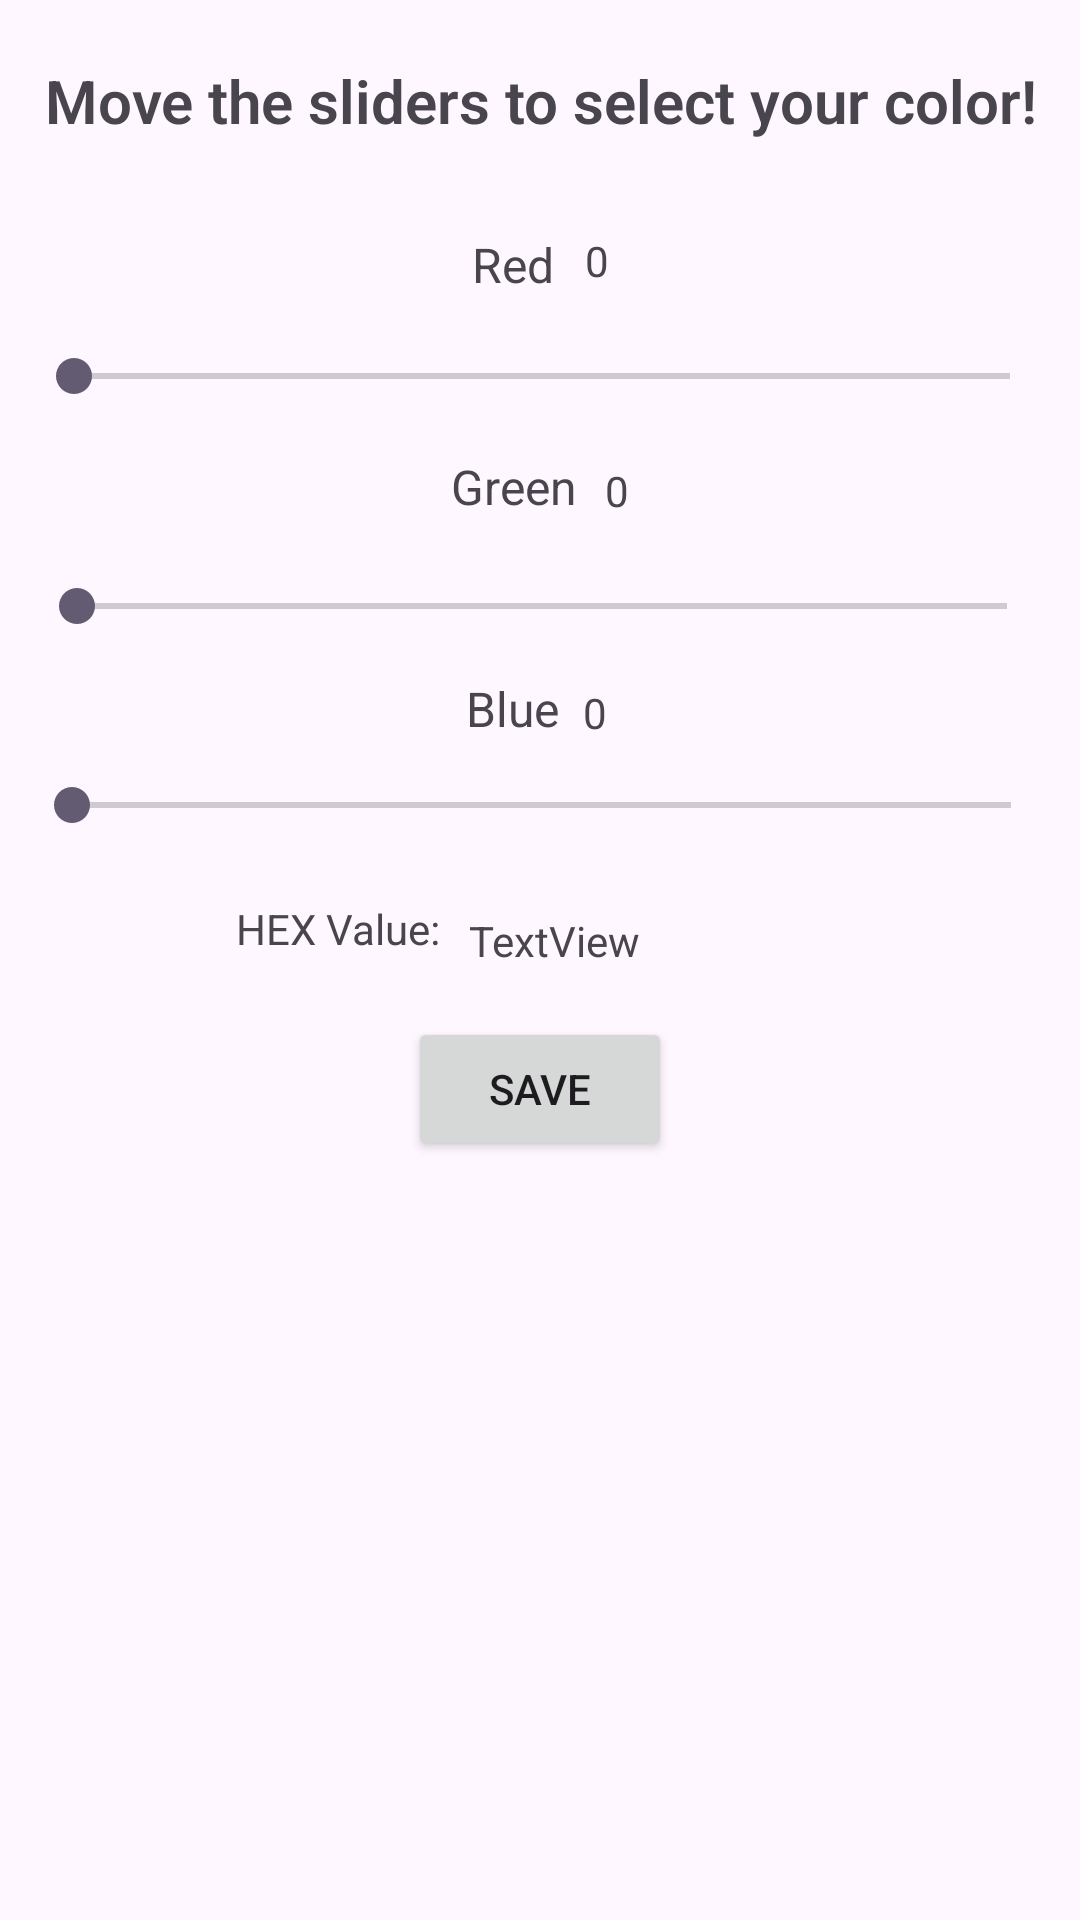

Reconstruct the res/layout file that produces this screen, plus the resources it refers to.
<!-- AndroidManifest.xml: application theme Theme.ColorSeek -->
<!-- res/layout/activity_main.xml -->
<?xml version="1.0" encoding="utf-8"?>
<androidx.constraintlayout.widget.ConstraintLayout xmlns:android="http://schemas.android.com/apk/res/android"
    xmlns:app="http://schemas.android.com/apk/res-auto"
    xmlns:tools="http://schemas.android.com/tools"
    android:id="@+id/main"
    android:layout_width="match_parent"
    android:layout_height="match_parent"
    tools:context=".MainActivity"
    tools:layout_editor_absoluteX="0dp"
    tools:layout_editor_absoluteY="1dp">

    <androidx.constraintlayout.widget.ConstraintLayout
        android:id="@+id/constraintLayout3"
        android:layout_width="401dp"
        android:layout_height="0dp"
        android:layout_marginTop="4dp"
        android:layout_marginBottom="53dp"
        app:layout_constraintBottom_toTopOf="@+id/listView"
        app:layout_constraintEnd_toEndOf="parent"
        app:layout_constraintStart_toStartOf="parent"
        app:layout_constraintTop_toTopOf="parent">

        <TextView
            android:id="@+id/lbl_v_header"
            android:layout_width="wrap_content"
            android:layout_height="wrap_content"
            android:layout_marginTop="16dp"
            android:text="Move the sliders to select your color!"
            android:textAppearance="@style/TextAppearance.AppCompat.Display4"
            android:textSize="20sp"
            android:textStyle="bold"
            app:layout_constraintEnd_toEndOf="parent"
            app:layout_constraintStart_toStartOf="parent"
            app:layout_constraintTop_toTopOf="parent" />

        <SeekBar
            android:id="@+id/sb_v_Red"
            style="@style/Widget.AppCompat.SeekBar"
            android:layout_width="344dp"
            android:layout_height="37dp"
            android:layout_marginTop="60dp"
            android:max="255"
            android:progress="0"
            android:progressTint="#F60020"
            app:layout_constraintEnd_toEndOf="parent"
            app:layout_constraintStart_toStartOf="parent"
            app:layout_constraintTop_toBottomOf="@+id/lbl_v_header" />

        <SeekBar
            android:id="@+id/sb_v_Green"
            android:layout_width="342dp"
            android:layout_height="26dp"
            android:layout_marginTop="45dp"
            android:max="255"
            android:progress="0"
            android:progressTint="#0EDE17"
            app:layout_constraintEnd_toEndOf="parent"
            app:layout_constraintStart_toStartOf="parent"
            app:layout_constraintTop_toBottomOf="@+id/sb_v_Red" />

        <SeekBar
            android:id="@+id/sb_v_Blue"
            android:layout_width="345dp"
            android:layout_height="19dp"
            android:layout_marginTop="44dp"
            android:max="255"
            android:progress="0"
            android:progressTint="#0219E4"
            app:layout_constraintEnd_toEndOf="parent"
            app:layout_constraintStart_toStartOf="parent"
            app:layout_constraintTop_toBottomOf="@+id/sb_v_Green" />

        <TextView
            android:id="@+id/lbl_v_red"
            android:layout_width="wrap_content"
            android:layout_height="wrap_content"
            android:layout_marginBottom="8dp"
            android:text="Red"
            android:textSize="16sp"
            app:layout_constraintBottom_toTopOf="@+id/sb_v_Red"
            app:layout_constraintEnd_toEndOf="@+id/lbl_v_green"
            app:layout_constraintHorizontal_bias="0.48"
            app:layout_constraintStart_toStartOf="@+id/lbl_v_green" />

        <TextView
            android:id="@+id/lbl_v_green"
            android:layout_width="wrap_content"
            android:layout_height="wrap_content"
            android:layout_marginBottom="16dp"
            android:text="Green"
            android:textSize="16sp"
            app:layout_constraintBottom_toTopOf="@+id/sb_v_Green"
            app:layout_constraintEnd_toEndOf="@+id/lbl_v_blue"
            app:layout_constraintHorizontal_bias="0.483"
            app:layout_constraintStart_toStartOf="@+id/lbl_v_blue" />

        <TextView
            android:id="@+id/lbl_v_blue"
            android:layout_width="wrap_content"
            android:layout_height="wrap_content"
            android:layout_marginBottom="12dp"
            android:text="Blue"
            android:textSize="16sp"
            app:layout_constraintBottom_toTopOf="@+id/sb_v_Blue"
            app:layout_constraintEnd_toEndOf="parent"
            app:layout_constraintHorizontal_bias="0.474"
            app:layout_constraintStart_toStartOf="parent" />

        <TextView
            android:id="@+id/tv_v_rVal"
            android:layout_width="wrap_content"
            android:layout_height="wrap_content"
            android:layout_marginBottom="9dp"
            android:text="0"
            app:layout_constraintBottom_toTopOf="@+id/sb_v_Red"
            app:layout_constraintEnd_toEndOf="parent"
            app:layout_constraintHorizontal_bias="0.055"
            app:layout_constraintStart_toEndOf="@+id/lbl_v_red"
            app:layout_constraintTop_toTopOf="@+id/lbl_v_red"
            app:layout_constraintVertical_bias="0.0" />

        <TextView
            android:id="@+id/tv_v_gVal"
            android:layout_width="wrap_content"
            android:layout_height="wrap_content"
            android:layout_marginBottom="16dp"
            android:text="0"
            app:layout_constraintBottom_toTopOf="@+id/sb_v_Green"
            app:layout_constraintEnd_toEndOf="parent"
            app:layout_constraintHorizontal_bias="0.051"
            app:layout_constraintStart_toEndOf="@+id/lbl_v_green" />

        <TextView
            android:id="@+id/tv_v_bVal"
            android:layout_width="wrap_content"
            android:layout_height="wrap_content"
            android:layout_marginBottom="12dp"
            android:text="0"
            app:layout_constraintBottom_toTopOf="@+id/sb_v_Blue"
            app:layout_constraintEnd_toEndOf="parent"
            app:layout_constraintHorizontal_bias="0.042"
            app:layout_constraintStart_toEndOf="@+id/lbl_v_blue" />

        <TextView
            android:id="@+id/lbl_v_hex"
            android:layout_width="wrap_content"
            android:layout_height="wrap_content"
            android:layout_marginTop="22dp"
            android:layout_marginBottom="16dp"
            android:text="HEX Value: "
            app:layout_constraintBottom_toBottomOf="parent"
            app:layout_constraintEnd_toEndOf="parent"
            app:layout_constraintHorizontal_bias="0.3"
            app:layout_constraintStart_toStartOf="parent"
            app:layout_constraintTop_toBottomOf="@+id/sb_v_Blue"
            app:layout_constraintVertical_bias="0.0" />

        <TextView
            android:id="@+id/tv_v_hex"
            android:layout_width="wrap_content"
            android:layout_height="wrap_content"
            android:layout_marginBottom="12dp"
            android:text="TextView"
            app:layout_constraintBottom_toBottomOf="parent"
            app:layout_constraintEnd_toEndOf="parent"
            app:layout_constraintHorizontal_bias="0.034"
            app:layout_constraintStart_toEndOf="@+id/lbl_v_hex" />

    </androidx.constraintlayout.widget.ConstraintLayout>

    <Button
        android:id="@+id/btn_v_save"
        android:layout_width="wrap_content"
        android:layout_height="wrap_content"
        android:layout_marginTop="4dp"
        android:text="SAVE"
        app:layout_constraintEnd_toEndOf="parent"
        app:layout_constraintStart_toStartOf="parent"
        app:layout_constraintTop_toBottomOf="@+id/constraintLayout3" />

    <ListView
        android:id="@+id/lv_v_savedColors"
        android:layout_width="374dp"
        android:layout_height="324dp"
        android:layout_marginStart="1dp"
        android:layout_marginEnd="1dp"
        app:layout_constraintBottom_toBottomOf="parent"
        app:layout_constraintEnd_toEndOf="parent"
        app:layout_constraintHorizontal_bias="0.411"
        app:layout_constraintStart_toStartOf="parent"
        app:layout_constraintTop_toBottomOf="@+id/btn_v_save" />

</androidx.constraintlayout.widget.ConstraintLayout>
<!-- resources referenced by this layout -->
<resources>
  <style name="Theme.ColorSeek" parent="Base.Theme.ColorSeek" />
  <style name="Base.Theme.ColorSeek" parent="Theme.Material3.DayNight.NoActionBar">
          
          
      </style>
</resources>
